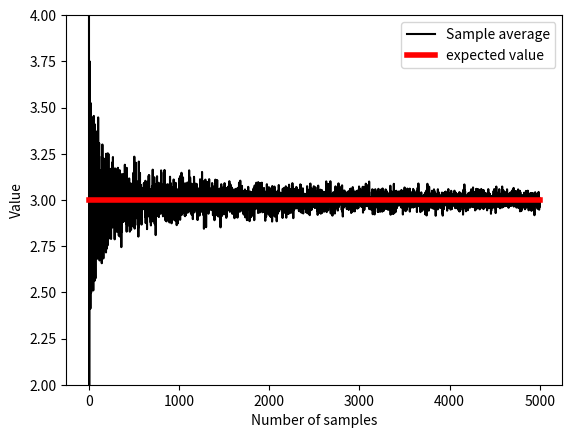
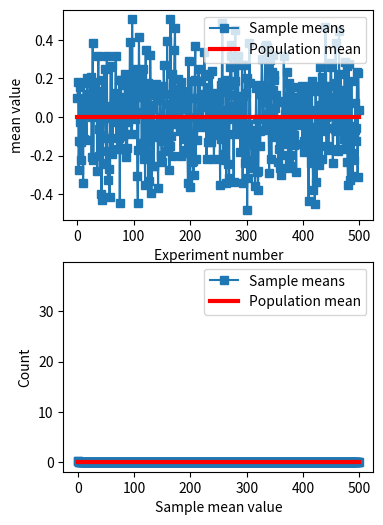

Source code (Python) for these figures, in order:
# import libraries
import matplotlib.pyplot as plt
import numpy as np

## example with rolling a die

# die probabilities (weighted)
f1 = 2/8
f2 = 2/8
f3 = 1/8
f4 = 1/8
f5 = 1/8
f6 = 1/8

# confirm sum to 1
print(f1+f2+f3+f4+f5+f6)

# expected value
expval = 1*f1 + 2*f2 + 3*f3 + 4*f4 + 5*f5 + 6*f6

# generate "population"
population = [ 1, 1, 2, 2, 3, 4, 5, 6 ]
for i in range(20):
    population = np.hstack((population,population))

nPop = len(population)

# draw sample of 8 rolls
sample = np.random.choice(population,8)

## experiment: draw larger and larger samples

k = 5000  # maximum number of samples
sampleAve = np.zeros(k)

for i in range(k):
    idx = np.floor(np.random.rand(i+1)*nPop)
    sampleAve[i] = np.mean( population[idx.astype(int)] )


plt.plot(sampleAve,'k')
plt.plot([1,k],[expval,expval],'r',linewidth=4)
plt.xlabel('Number of samples')
plt.ylabel('Value')
plt.ylim([expval-1, expval+1])
plt.legend(('Sample average','expected value'))

# mean of samples converges to population estimate quickly:
print( np.mean(sampleAve) )
print( np.mean(sampleAve[:9]) )

## Another example from a previous lecture (sampleVariability) (slightly adapted)

# generate population data with known mean
populationN = 1000000
population = np.random.randn(populationN)
population = population - np.mean(population)  # demean


# get means of samples
samplesize   = 30
numberOfExps = 500
samplemeans  = np.zeros(numberOfExps)

for expi in range(numberOfExps):
    # get a sample and compute its mean
    sampleidx = np.random.randint(0,populationN,samplesize)
    samplemeans[expi] = np.mean(population[ sampleidx ])


# show the results!
fig,ax = plt.subplots(2,1,figsize=(4,6))
ax[0].plot(samplemeans,'s-')
ax[0].plot([0,numberOfExps],[np.mean(population),np.mean(population)],'r',linewidth=3)
ax[0].set_xlabel('Experiment number')
ax[0].set_ylabel('mean value')
ax[0].legend(('Sample means','Population mean'))

ax[1].plot(np.cumsum(samplemeans) / np.arange(1,numberOfExps+1),'s-')
ax[1].plot([0,numberOfExps],[np.mean(population),np.mean(population)],'r',linewidth=3)
ax[1].set_xlabel('Experiment number')
ax[1].set_ylabel('mean value')
ax[1].legend(('Sample means','Population mean'))

plt.show()

## some foreshadowing...

plt.hist(samplemeans,30)
plt.xlabel('Sample mean value')
plt.ylabel('Count')
plt.show()